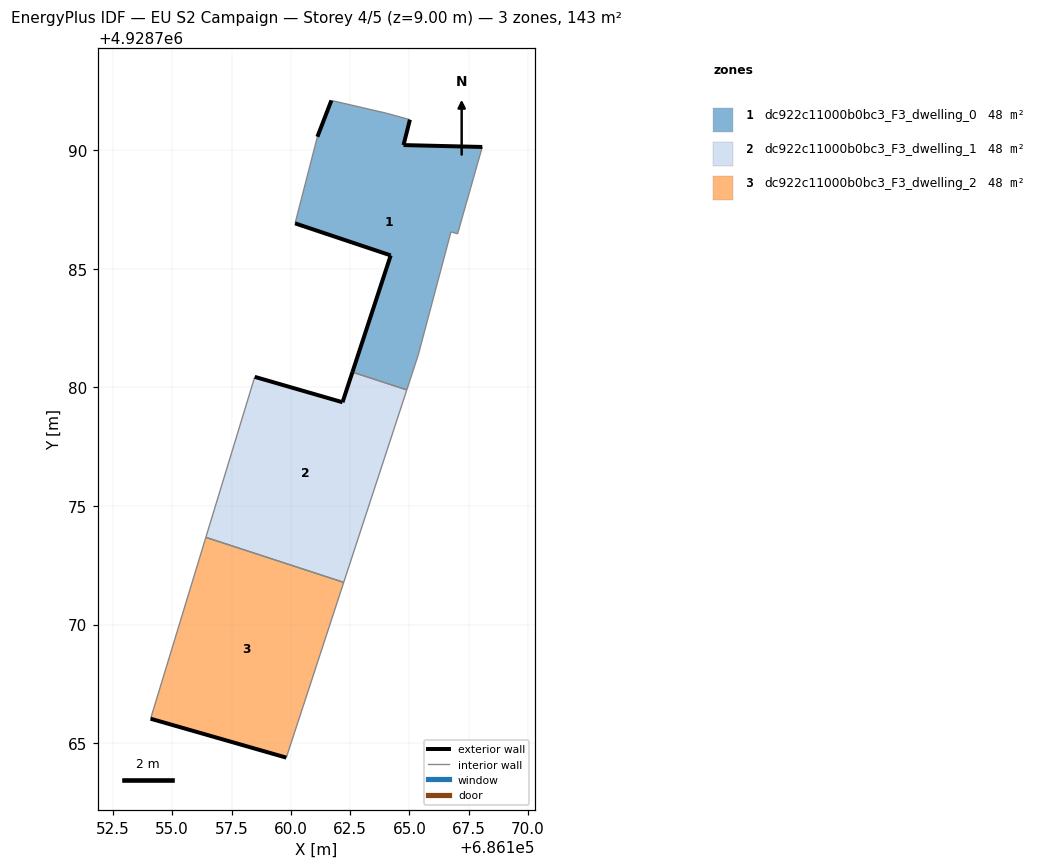
=== STOREY PLAN SPEC (per zone: floor XY polygon, exterior-wall plan segments, windows/doors) ===
zone 1: dc922c11000b0bc3_F3_dwelling_0  (47.5 m²)
  floor: (686165.37, 4928781.36) (686166.75, 4928786.55) (686167.03, 4928786.47) (686168.07, 4928790.13) (686164.75, 4928790.21) (686165.02, 4928791.28) (686164.04, 4928791.55) (686161.71, 4928792.09) (686161.12, 4928790.56) (686160.18, 4928786.91) (686164.21, 4928785.56) (686162.60, 4928780.64) (686164.89, 4928779.89)
  exterior wall: (686165.02, 4928791.28) – (686164.75, 4928790.21)  [1.1 m]
  exterior wall: (686164.75, 4928790.21) – (686168.07, 4928790.13)  [3.3 m]
  exterior wall: (686162.60, 4928780.64) – (686164.21, 4928785.56)  [5.2 m]
  exterior wall: (686164.21, 4928785.56) – (686160.18, 4928786.91)  [4.3 m]
  exterior wall: (686161.12, 4928790.56) – (686161.71, 4928792.09)  [1.6 m]
  interior walls: 8
zone 2: dc922c11000b0bc3_F3_dwelling_1  (47.5 m²)
  floor: (686162.23, 4928771.78) (686164.89, 4928779.89) (686162.60, 4928780.64) (686162.18, 4928779.37) (686158.48, 4928780.44) (686156.42, 4928773.68)
  exterior wall: (686158.48, 4928780.44) – (686162.18, 4928779.37)  [3.9 m]
  exterior wall: (686162.18, 4928779.37) – (686162.60, 4928780.64)  [1.3 m]
  interior walls: 4
zone 3: dc922c11000b0bc3_F3_dwelling_2  (47.5 m²)
  floor: (686159.81, 4928764.39) (686162.23, 4928771.78) (686156.42, 4928773.68) (686154.09, 4928766.03)
  exterior wall: (686159.81, 4928764.39) – (686154.09, 4928766.03)  [6.0 m]
  interior walls: 3

=== DERIVED (storey summary) ===
Building: EU S2 Campaign
Storey: 4 of 5  (floor level z = 9.00 m)
Storey gross floor area: 142.6 m²
Zones on this storey: 3
  - dc922c11000b0bc3_F3_dwelling_0: floor 47.5 m²; exterior wall 15.5 m (46.5 m²); WWR 0.0%
  - dc922c11000b0bc3_F3_dwelling_1: floor 47.5 m²; exterior wall 5.2 m (15.6 m²); WWR 0.0%
  - dc922c11000b0bc3_F3_dwelling_2: floor 47.5 m²; exterior wall 6.0 m (17.9 m²); WWR 0.0%
Zone adjacency (shared interzone walls):
  - dc922c11000b0bc3_F3_dwelling_0 ↔ dc922c11000b0bc3_F3_dwelling_1
  - dc922c11000b0bc3_F3_dwelling_1 ↔ dc922c11000b0bc3_F3_dwelling_2